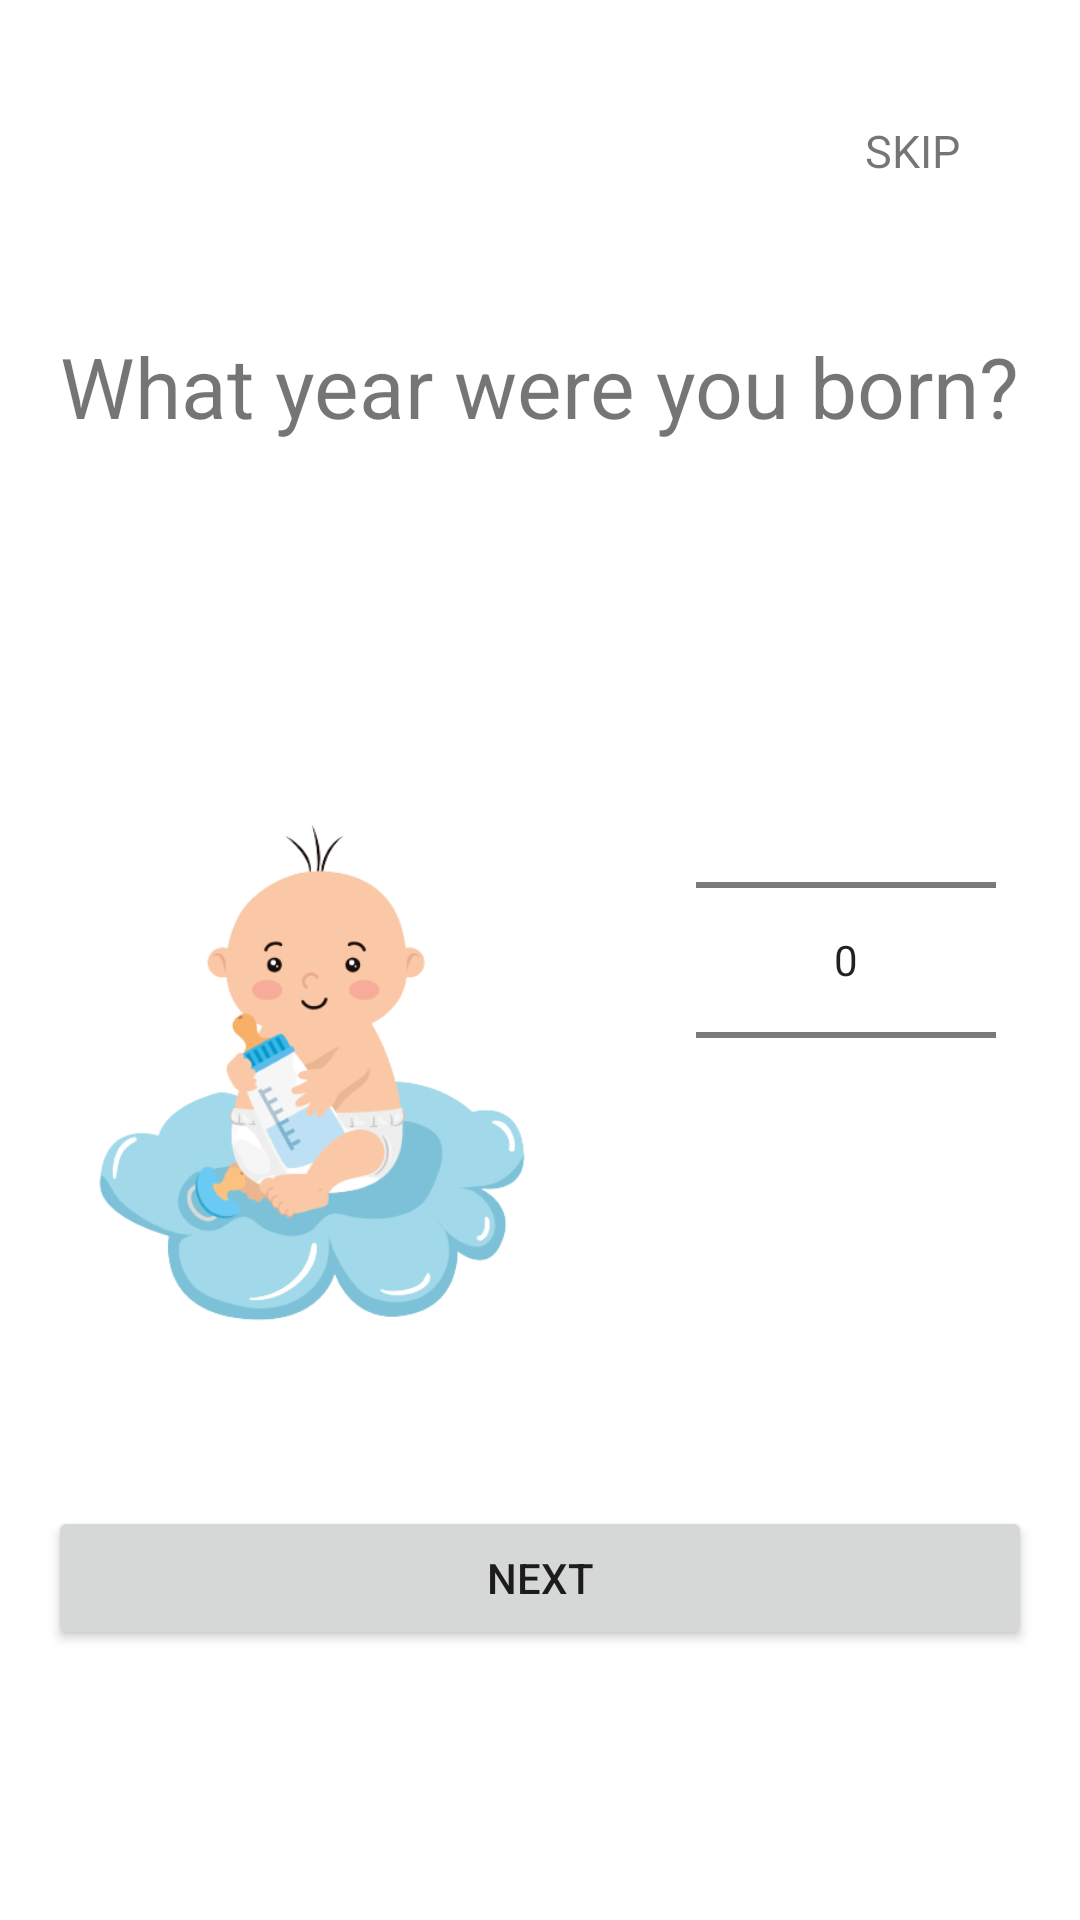

Reconstruct the res/layout file that produces this screen, plus the resources it refers to.
<!-- AndroidManifest.xml: application theme Theme.HealthStack -->
<!-- res/layout/fragment_birth.xml -->
<?xml version="1.0" encoding="utf-8"?>
<androidx.constraintlayout.widget.ConstraintLayout xmlns:android="http://schemas.android.com/apk/res/android"
    xmlns:tools="http://schemas.android.com/tools"
    android:layout_width="match_parent"
    android:layout_height="match_parent"
    xmlns:app="http://schemas.android.com/apk/res-auto"
    tools:context=".userOnBoarding.BirthFragment">
    <TextView
        android:id="@+id/skip"
        android:layout_width="wrap_content"
        android:layout_height="wrap_content"
        android:layout_margin="40dp"
        android:text="@string/skip"
        android:textSize="15sp"
        app:layout_constraintEnd_toEndOf="parent"
        app:layout_constraintTop_toTopOf="parent" />
    <TextView
        android:id="@+id/ask_year"
        android:layout_width="wrap_content"
        android:layout_height="wrap_content"
        android:layout_marginTop="110dp"
        android:text="@string/what_year_were_you_born"
        android:textSize="28sp"
        app:layout_constraintEnd_toEndOf="parent"
        app:layout_constraintStart_toStartOf="parent"
        app:layout_constraintTop_toTopOf="parent" />

    <NumberPicker
        android:layout_width="100dp"
        android:layout_height="wrap_content"
        android:layout_margin="70dp"
        app:layout_constraintBottom_toBottomOf="parent"
        app:layout_constraintEnd_toEndOf="parent"
        app:layout_constraintStart_toEndOf="@+id/male_image"
        app:layout_constraintTop_toTopOf="parent" />
    <ImageView
        android:id="@+id/male_image"
        android:layout_width="200dp"
        android:layout_height="200dp"
        android:layout_marginStart="4dp"
        android:layout_marginTop="110dp"
        android:src="@drawable/birth_image"
        app:layout_constraintStart_toStartOf="parent"
        app:layout_constraintTop_toBottomOf="@id/ask_year"
        android:contentDescription="@string/male_image" />
    <Button
        android:id="@+id/button"
        android:layout_width="match_parent"
        android:layout_height="wrap_content"
        android:layout_marginHorizontal="16dp"
        android:layout_marginBottom="90dp"
        android:text="@string/next"
        app:layout_constraintBottom_toBottomOf="parent"
        app:layout_constraintEnd_toEndOf="parent"
        app:layout_constraintStart_toStartOf="parent" />

</androidx.constraintlayout.widget.ConstraintLayout>
<!-- resources referenced by this layout -->
<resources>
  <!-- drawable birth_image: png bitmap (drawable, 69342 bytes) -->
  <string name="male_image">Male image</string>
  <string name="next">NEXT</string>
  <string name="skip">SKIP</string>
  <string name="what_year_were_you_born">What year were you born?</string>
  <style name="Theme.HealthStack" parent="Theme.MaterialComponents.DayNight.NoActionBar">
          
          <item name="colorPrimary">@color/purple_500</item>
          <item name="colorPrimaryVariant">@color/purple_700</item>
          <item name="colorOnPrimary">@color/white</item>
          
          <item name="colorSecondary">@color/teal_200</item>
          <item name="colorSecondaryVariant">@color/teal_700</item>
          <item name="colorOnSecondary">@color/black</item>
          
          <item name="android:statusBarColor" tools:targetApi="l">?attr/colorPrimaryVariant</item>
          
      </style>
  <!-- not gathered from this repository: default colours our renderer supplied (Android Studio template values) -->
  <color name="purple_500">#FF6200EE</color>
  <color name="purple_700">#FF3700B3</color>
  <color name="teal_200">#FF03DAC5</color>
  <color name="teal_700">#FF018786</color>
  <color name="black">#FF000000</color>
  <color name="white">#FFFFFFFF</color>
</resources>
